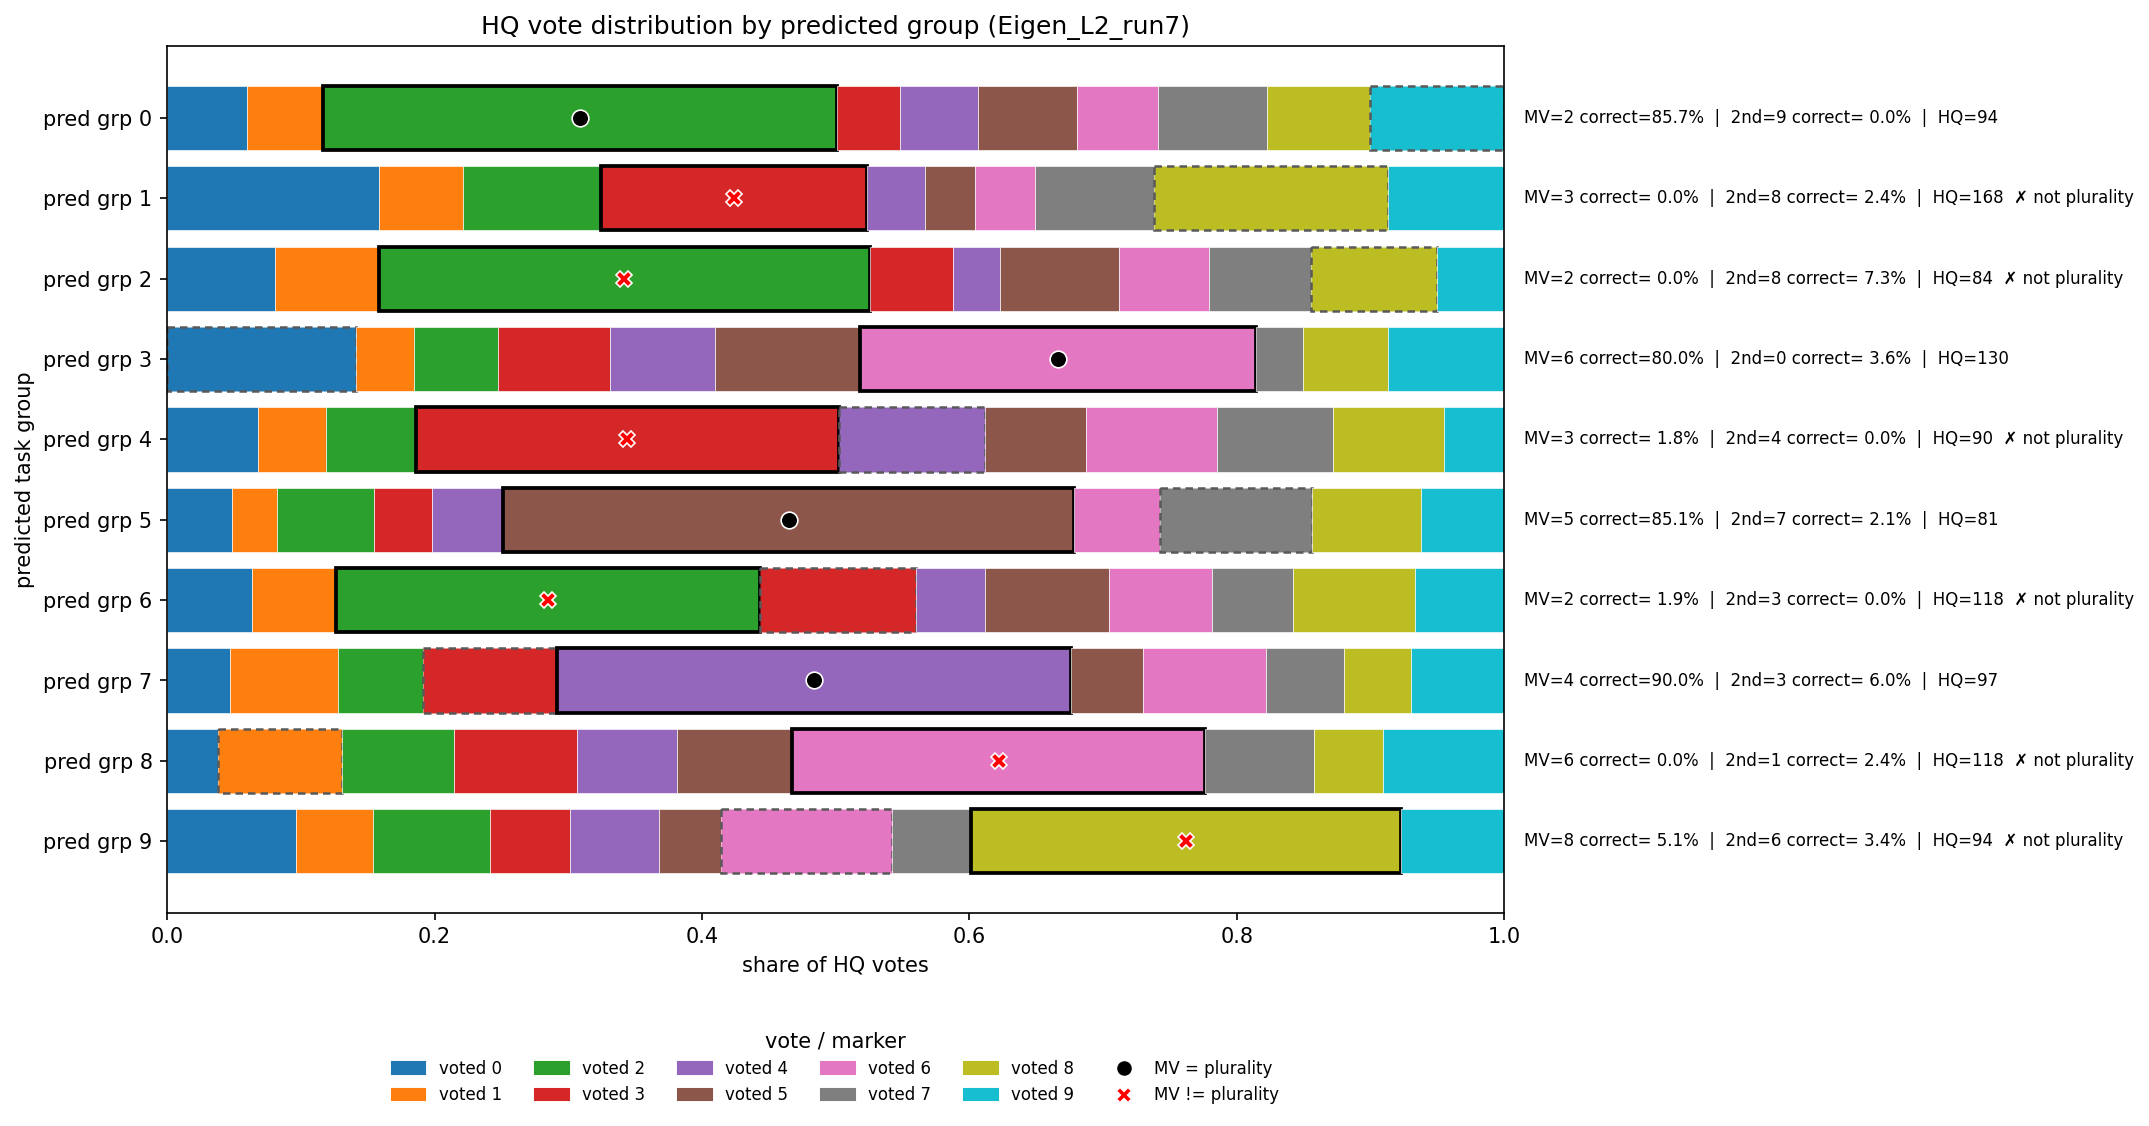

The table this chart was drawn from, first rows:
voted_0, voted_1, voted_2, voted_3, voted_4, voted_5, voted_6, voted_7, voted_8, voted_9, mv_label, mv_correct_frac, second_label, second_correct_frac, plurality, n_votes, n_tasks
235, 224, 1520, 185, 230, 293, 240, 321, 303, 397, 2, 0.8571, 9, 0.0000, 2, 3948, 42
1119, 442, 729, 1405, 306, 265, 316, 628, 1231, 615, 3, 0.0000, 8, 0.0238, 9, 7056, 42
374, 357, 1698, 288, 162, 409, 312, 354, 435, 231, 2, 0.0000, 8, 0.0727, 1, 4620, 55
1010, 309, 449, 599, 565, 776, 2113, 253, 458, 618, 6, 0.8000, 0, 0.0364, 6, 7150, 55
338, 251, 332, 1566, 541, 373, 487, 428, 413, 221, 3, 0.0182, 4, 0.0000, 0, 4950, 55
186, 127, 277, 164, 202, 1627, 245, 431, 312, 236, 5, 0.8511, 7, 0.0213, 5, 3807, 47
397, 393, 1983, 732, 322, 577, 483, 380, 572, 415, 2, 0.0189, 3, 0.0000, 7, 6254, 53
228, 393, 307, 485, 1867, 259, 448, 281, 245, 337, 4, 0.9000, 3, 0.0600, 4, 4850, 50
188, 461, 414, 456, 372, 427, 1531, 402, 258, 447, 6, 0.0000, 1, 0.0238, 8, 4956, 42
533, 321, 485, 333, 369, 256, 709, 330, 1783, 427, 8, 0.0508, 6, 0.0339, 3, 5546, 59
